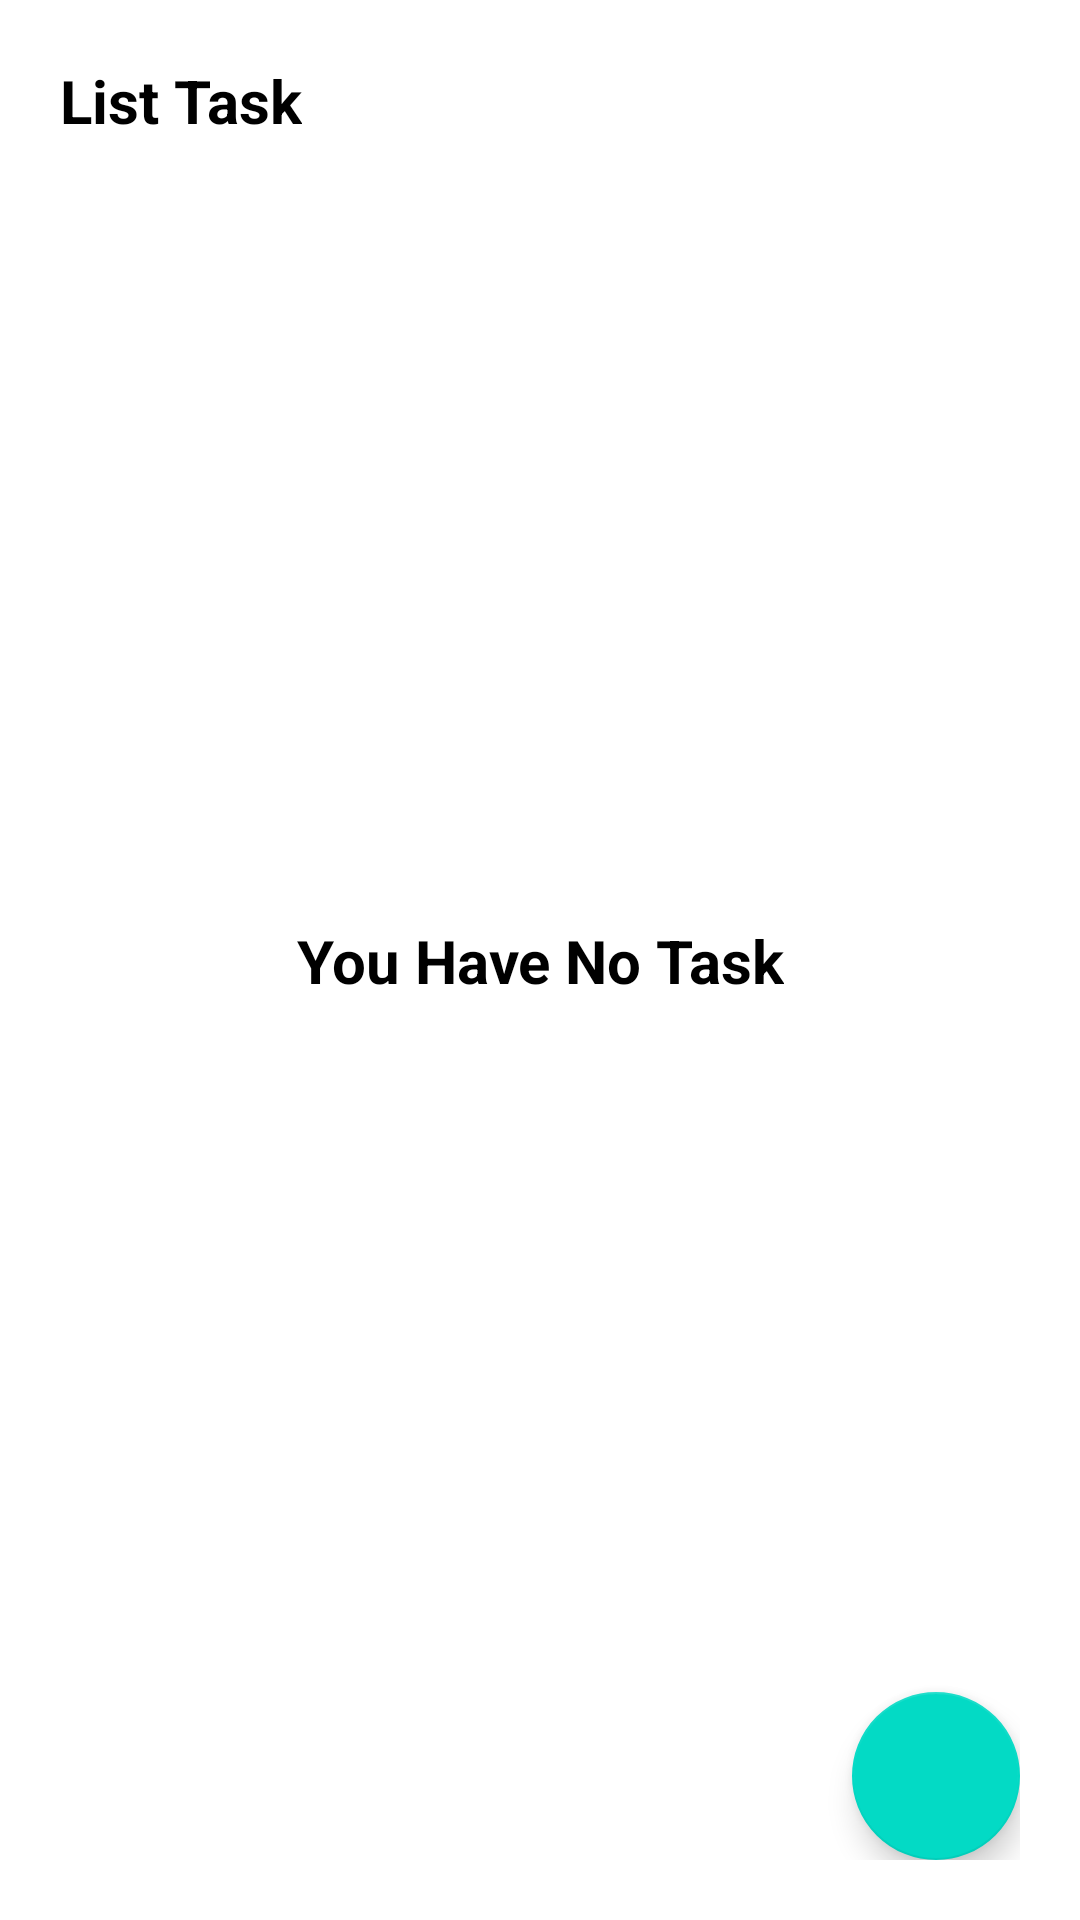

Reconstruct the res/layout file that produces this screen, plus the resources it refers to.
<!-- AndroidManifest.xml: application theme Theme.MVVM_TodoApp -->
<!-- res/layout/fragment_home.xml -->
<?xml version="1.0" encoding="utf-8"?>
<androidx.constraintlayout.widget.ConstraintLayout xmlns:android="http://schemas.android.com/apk/res/android"
    xmlns:app="http://schemas.android.com/apk/res-auto"
    xmlns:tools="http://schemas.android.com/tools"
    android:layout_width="match_parent"
    android:layout_height="match_parent"
    android:orientation="vertical"
    android:tag="Home"
    android:padding="20dp"
    android:background="@color/white"
    tools:context=".view.HomeFragment">

    <TextView
        android:id="@+id/tvTask"
        android:layout_width="wrap_content"
        android:layout_height="wrap_content"
        android:textColor="@color/black"
        android:textSize="20sp"
        android:textStyle="bold"
        android:text="@string/list_task"
        app:layout_constraintTop_toTopOf="parent"
        app:layout_constraintLeft_toLeftOf="parent"/>

    <androidx.recyclerview.widget.RecyclerView
        android:id="@+id/taskRecycler"
        android:layout_width="match_parent"
        android:layout_height="match_parent"
        android:layout_marginTop="45dp"

        app:layout_constraintTop_toBottomOf="@+id/tvTask"
        app:layout_constraintLeft_toRightOf="@+id/tvTask"
        android:nestedScrollingEnabled="true" />

    <TextView
        android:id="@+id/tvEmpty"
        android:layout_width="wrap_content"
        android:layout_height="wrap_content"
        android:text="@string/you_have_no_task"
        android:textSize="20sp"
        android:textStyle="bold"
        android:textColor="@color/black"
        app:layout_constraintRight_toRightOf="parent"
        app:layout_constraintLeft_toLeftOf="parent"
        app:layout_constraintTop_toTopOf="parent"
        app:layout_constraintBottom_toBottomOf="parent" />

    <ImageView
        android:id="@+id/imgEmpty"
        android:layout_width="200dp"
        android:layout_height="200dp"
        android:src="@drawable/logo_no_fill"
        app:layout_constraintBottom_toTopOf="@+id/tvEmpty"
        app:layout_constraintRight_toRightOf="parent"
        app:layout_constraintLeft_toLeftOf="parent"
        android:importantForAccessibility="no" />

    <com.google.android.material.floatingactionbutton.FloatingActionButton
        android:id="@+id/fab"
        android:layout_width="wrap_content"
        android:layout_height="wrap_content"
        app:layout_constraintRight_toRightOf="parent"
        app:layout_constraintBottom_toBottomOf="parent"
        android:src="@drawable/ic_baseline_add_24"
        android:importantForAccessibility="no" />

</androidx.constraintlayout.widget.ConstraintLayout>
<!-- resources referenced by this layout -->
<resources>
  <string name="list_task">List Task</string>
  <string name="you_have_no_task">You Have No Task</string>
  <style name="Theme.MVVM_TodoApp" parent="Theme.MaterialComponents.DayNight.NoActionBar">
          
          <item name="colorPrimary">@color/teal_200</item>
          <item name="colorPrimaryVariant">@color/teal_700</item>
          <item name="colorOnPrimary">@color/white</item>
          
          <item name="colorSecondary">@color/teal_200</item>
          <item name="colorSecondaryVariant">@color/teal_700</item>
          <item name="colorOnSecondary">@color/white</item>
          
          <item name="android:statusBarColor">?attr/colorPrimaryVariant</item>
          
      </style>
  <!-- not gathered from this repository: default colours our renderer supplied (Android Studio template values) -->
  <color name="teal_200">#FF03DAC5</color>
  <color name="teal_700">#FF018786</color>
  <color name="black">#FF000000</color>
  <color name="white">#FFFFFFFF</color>
</resources>
